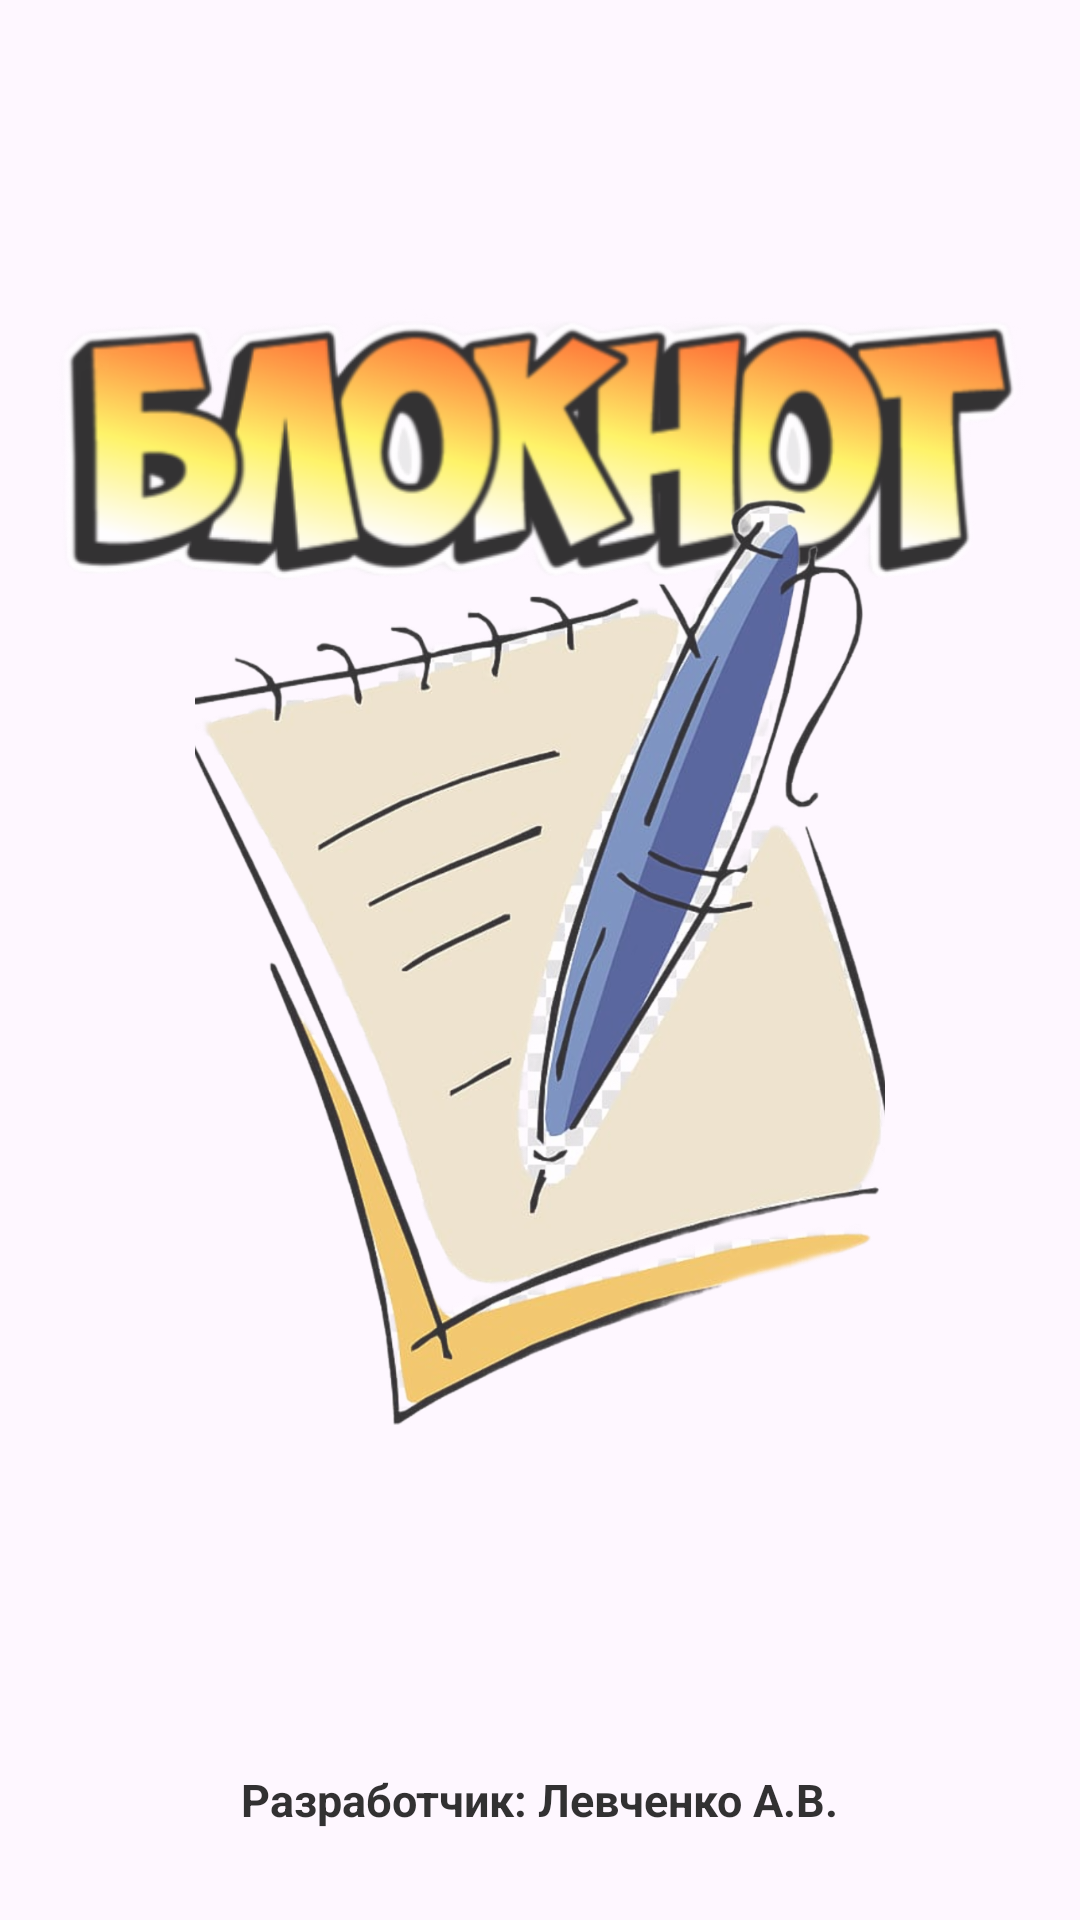

Layout XML and referenced resources for this Android screen:
<!-- AndroidManifest.xml: application theme Theme.13052023 -->
<!-- res/layout/activity_main.xml -->
<?xml version="1.0" encoding="utf-8"?>
<androidx.constraintlayout.widget.ConstraintLayout xmlns:android="http://schemas.android.com/apk/res/android"
    xmlns:app="http://schemas.android.com/apk/res-auto"
    xmlns:tools="http://schemas.android.com/tools"
    android:layout_width="match_parent"
    android:layout_height="match_parent"
    tools:context=".view.MainActivity"
    android:background="@drawable/background"
    android:alpha="0.8">
    <ImageView
        android:layout_width="350dp"
        android:layout_height="100dp"
        android:layout_marginTop="100dp"
        android:src="@drawable/logotext"
        android:scaleType="centerCrop"
        android:backgroundTint="@null"
        android:background="@null"
        app:layout_constraintTop_toTopOf="parent"
        app:layout_constraintStart_toStartOf="parent"
        app:layout_constraintEnd_toEndOf="parent"/>
    <ImageButton
        android:id="@+id/logo"
        android:layout_width="230dp"
        android:layout_height="310dp"
        android:src="@drawable/logo"
        android:scaleType="centerCrop"
        android:background="@null"
        android:backgroundTint="@null"
        app:layout_constraintTop_toTopOf="parent"
        app:layout_constraintStart_toStartOf="parent"
        app:layout_constraintEnd_toEndOf="parent"
        app:layout_constraintBottom_toBottomOf="parent"
        android:contentDescription="logo"/>

    <TextView
        android:layout_width="wrap_content"
        android:layout_height="wrap_content"
        android:text="Разработчик: Левченко А.В."
        android:textStyle="bold"
        android:textSize="15sp"
        android:textColor="@color/black"
        android:layout_marginBottom="30dp"
        app:layout_constraintStart_toStartOf="parent"
        app:layout_constraintEnd_toEndOf="parent"
        app:layout_constraintBottom_toBottomOf="parent"/>
</androidx.constraintlayout.widget.ConstraintLayout>
<!-- resources referenced by this layout -->
<resources>
  <!-- drawable logo: png bitmap (drawable, 775399 bytes) -->
  <!-- drawable logotext: png bitmap (drawable, 77097 bytes) -->
  <style name="Theme.13052023" parent="Base.Theme.13052023" />
  <style name="Base.Theme.13052023" parent="Theme.Material3.DayNight.NoActionBar">
          
          
      </style>
  <!-- not gathered from this repository: default colours our renderer supplied (Android Studio template values) -->
  <color name="black">#FF000000</color>
</resources>
